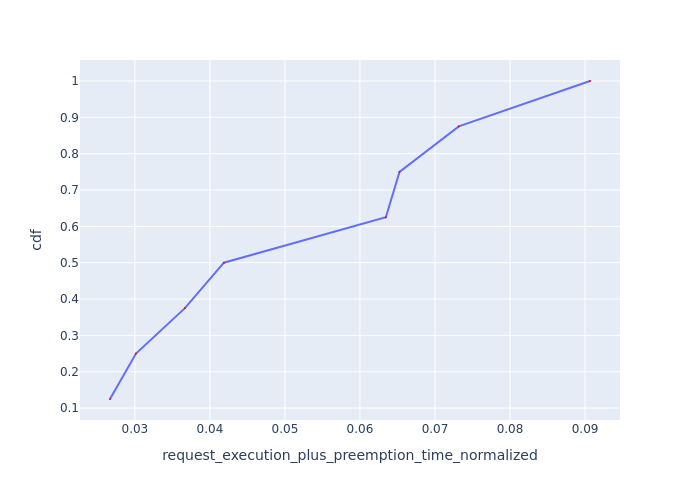

Source data for this figure (header and first rows):
Request Id, request_execution_plus_preemption_time_n…, cdf
0_5, 0.02668, 0.125
0_4, 0.03015, 0.25
0_3, 0.03667, 0.375
0_7, 0.04187, 0.5
0_1, 0.06345, 0.625
0_0, 0.06527, 0.75
0_2, 0.07317, 0.875
0_6, 0.09066, 1.0
